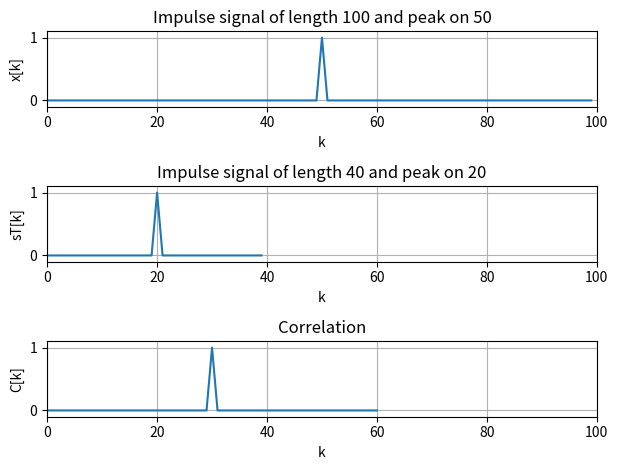
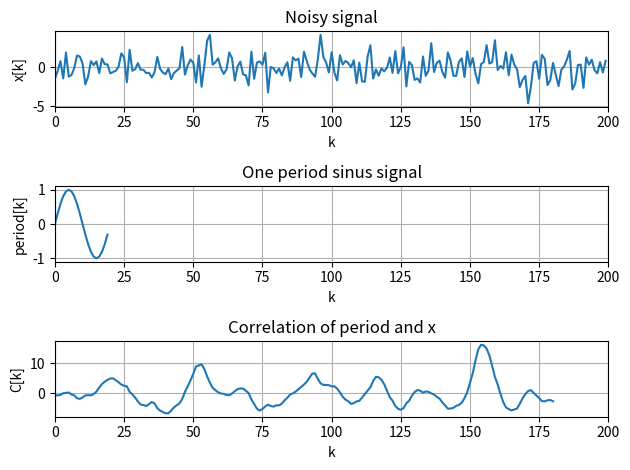

Python code for these plots, in order: (Note: this script raises an exception after producing the figures.)
import numpy as np
from scipy.signal import correlate, correlate2d
import matplotlib.pyplot as plt
import re


def create_impulse_signal(N, a):
    sig = np.zeros(N)
    sig[a] = 1
    return sig


def energy(signal):
    e = 0
    for s in signal:
        e += s ** 2
    return e


def create_one_period_sin_signal(T0):
    x = np.arange(0, T0)
    return np.sin(2 * np.pi * x / T0)


def p(signal, T0):
    return energy(signal) / T0


def SNR(SNR_DB):
    return 10 ** (SNR_DB / 10.)


def create_x(T0, k0, N, SNR):
    sig = create_one_period_sin_signal(T0)
    var = p(sig, T0) / SNR
    noise = np.random.normal(0, scale=var, size=N)
    x = np.zeros(N)
    for k in range(N):
        if k - k0 >= 0 and k - k0 < T0:
            x[k] = sig[k - k0] + noise[k]
        else:
            x[k] = noise[k]
    return x


# useless function, depricated
def corr_cosinus(x, s):
    M = np.zeros(len(x) - len(s))
    for l in range(0, len(x) - len(s)):
        denominator = (np.sqrt(np.sum(np.square(x[l : l + len(s)]))) * np.sqrt(np.sum(np.square(s))))
        if denominator != 0:
            M[l] = np.dot(x[l : l + len(s)], s) / denominator
        else:
            M[l] = -float('Inf')
    return M


def read_pgm(filename, byteorder='>'):
    """Return image data from a raw PGM file as numpy array.
 
    Format specification: http://netpbm.sourceforge.net/doc/pgm.html
 
    """
    with open(filename, 'rb') as f:
        buffer = f.read()
    try:
        header, width, height, maxval = re.search(
            b"(^P5\s(?:\s*#.*[\r\n])*"
            b"(\d+)\s(?:\s*#.*[\r\n])*"
            b"(\d+)\s(?:\s*#.*[\r\n])*"
            b"(\d+)\s(?:\s*#.*[\r\n]\s)*)", buffer).groups()
    except AttributeError:
        raise ValueError("Not a raw PGM file: '%s'" % filename)
    return np.frombuffer(buffer,
                            dtype='u1' if int(maxval) < 256 else byteorder+'u2',
                            count=int(width)*int(height),
                            offset=len(header)
                            ).reshape((int(height), int(width)))


def display_plot(x, y, title="Plot", xlabel="x", ylabel="y", limits=[], legend=False):
    plt.figure()
    if isinstance(y, list):
        for i in range(len(y)):
            plt.plot(x, y[i], lebel=str(i))
    else:
        plt.plot(x, y)
    plt.grid()
    plt.xlabel(xlabel)
    plt.ylabel(ylabel)
    if legend:
        plt.legend()
    if len(limits) > 0:
        plt.axis(limits)
    # if SHOW_TITLE:
    plt.title(title)
    # if SAVE_IMAGE:
        # plt.savefig('../output/' + title.replace(' ', '_') + '.png')
    plt.show()


def display_image(image):
    plt.imshow(image, plt.cm.gray, vmin=0, vmax=255)
    # if SAVE_IMAGE:
        # plt.savefig('../output/img.png')
    plt.show()


def show_complex_plot(ordinates, titles=None, xlabels=None, ylabels=None, ylim=None, show_complex=False):
    plt.figure()
    for i in range(len(ordinates)):
        xAxis = np.arange(0, len(ordinates[i]))
        # if i == 1: # here only
            # xAxis = np.append(np.zeros(k), np.arrange)
        plot = plt.subplot(len(ordinates) * 100 + 11 + i)
        plot.set_xlim([0, len(ordinates[0])])
        if show_complex:
            plt.plot(xAxis, np.abs(ordinates[i]), 'g', label='abs')
            plt.plot(xAxis, np.real(ordinates[i]), 'r', label='real')
            plt.plot(xAxis, np.imag(ordinates[i]), 'b', label='imag')
            plt.plot(xAxis, np.angle(ordinates[i]), 'y', label='angle')
        else:
            plt.plot(xAxis, ordinates[i])
        if ylim:
            plot.set_ylim(ylim)
        if titles:
            plt.title(titles[i])
        if xlabels:
            plt.xlabel(xlabels[i])
        if ylabels:
            plt.ylabel(ylabels[i])
        plt.grid()

    plt.tight_layout()
    # if SAVE_IMAGE:
        # plt.savefig('../output/img_complex.png')
    plt.show()


if __name__ == '__main__':
    print("Question 2")
# Questions 2.1 and 2.2
    x = create_impulse_signal(100, 50)
    sT = create_impulse_signal(40, 20)
    subx = correlate(x, sT, mode = 'valid')
    print("Maximum correlation in subvector of x with length " + str(len(subx))) # shit here
    print(subx)
    show_complex_plot([x, sT, subx],
                       titles=["Impulse signal of length 100 and peak on 50", "Impulse signal of length 40 and peak on 20", "Correlation"],
                       xlabels=["k", "k", "k"],
                       ylabels=["x[k]", "sT[k]", "C[k]"],
                       ylim=[-0.1, 1.1])

# Question 2.3
    print("E(x) = " + str(energy(x)))
    print("E(sT) = " + str(energy(sT)))

# Question 2.4
    M = correlate(x, sT, mode='valid')
    print("l* = max(M(x_l, sT)) = " + str(np.max(M)))
    print("index of l* = argmax(M(x_l, sT)) = " + str(np.argmax(M)))

    print("Question 3")
# Question 3.4
    sigma = SNR(-5)
    x = create_x(20, 60, 200, sigma)
    period = create_one_period_sin_signal(20)
    C = correlate(x, period, mode = "valid")
    show_complex_plot([x, period, C],
                      titles=["Noisy signal", "One period sinus signal", "Correlation of period and x"],
                      xlabels=["k", "k", "k"],
                      ylabels=["x[k]", "period[k]", "C[k]"])

# Question 3.5
    M = correlate(x / np.sqrt(energy(x)), period / np.sqrt(energy(period)), "valid")
    print("C* = max(M(x_l, sT)) = " + str(np.max(M)))
    print("index of C* = argmax(M(x_l, sT)) = " + str(np.argmax(M)))

    print("Question 4 - from here code is not good now")
# Question 4.1
    img = read_pgm("../input/FindWaldo1.pgm")
    pattern = read_pgm("../input/WadoTarget1.pgm")
    # display_image(img)
    # display_image(pattern)
    corr_2d = correlate2d(img, pattern, mode="same")
    # display_image(corr_2d)
    print(np.max(corr_2d), np.argmax(corr_2d))
    # [y,x] = np.unravel_index(np.argmax(map), corr_2d.map)
    # print(y)
    # print(x)
